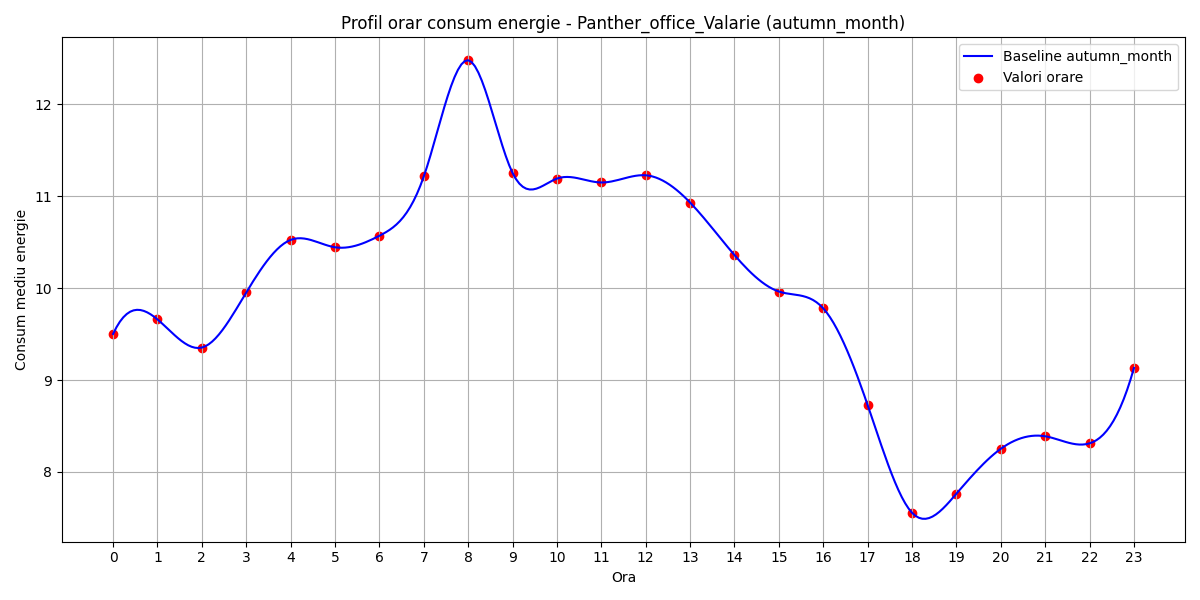

The table this chart was drawn from, first rows:
hour, B(t)
0, 9.502
1, 9.66
2, 9.354
3, 9.953
4, 10.53
5, 10.45
6, 10.57
7, 11.22
8, 12.48
9, 11.26
10, 11.19
11, 11.15
12, 11.23
13, 10.93
14, 10.36
15, 9.964
16, 9.78
17, 8.728
18, 7.555
19, 7.763
20, 8.252
21, 8.388
22, 8.311
23, 9.131
